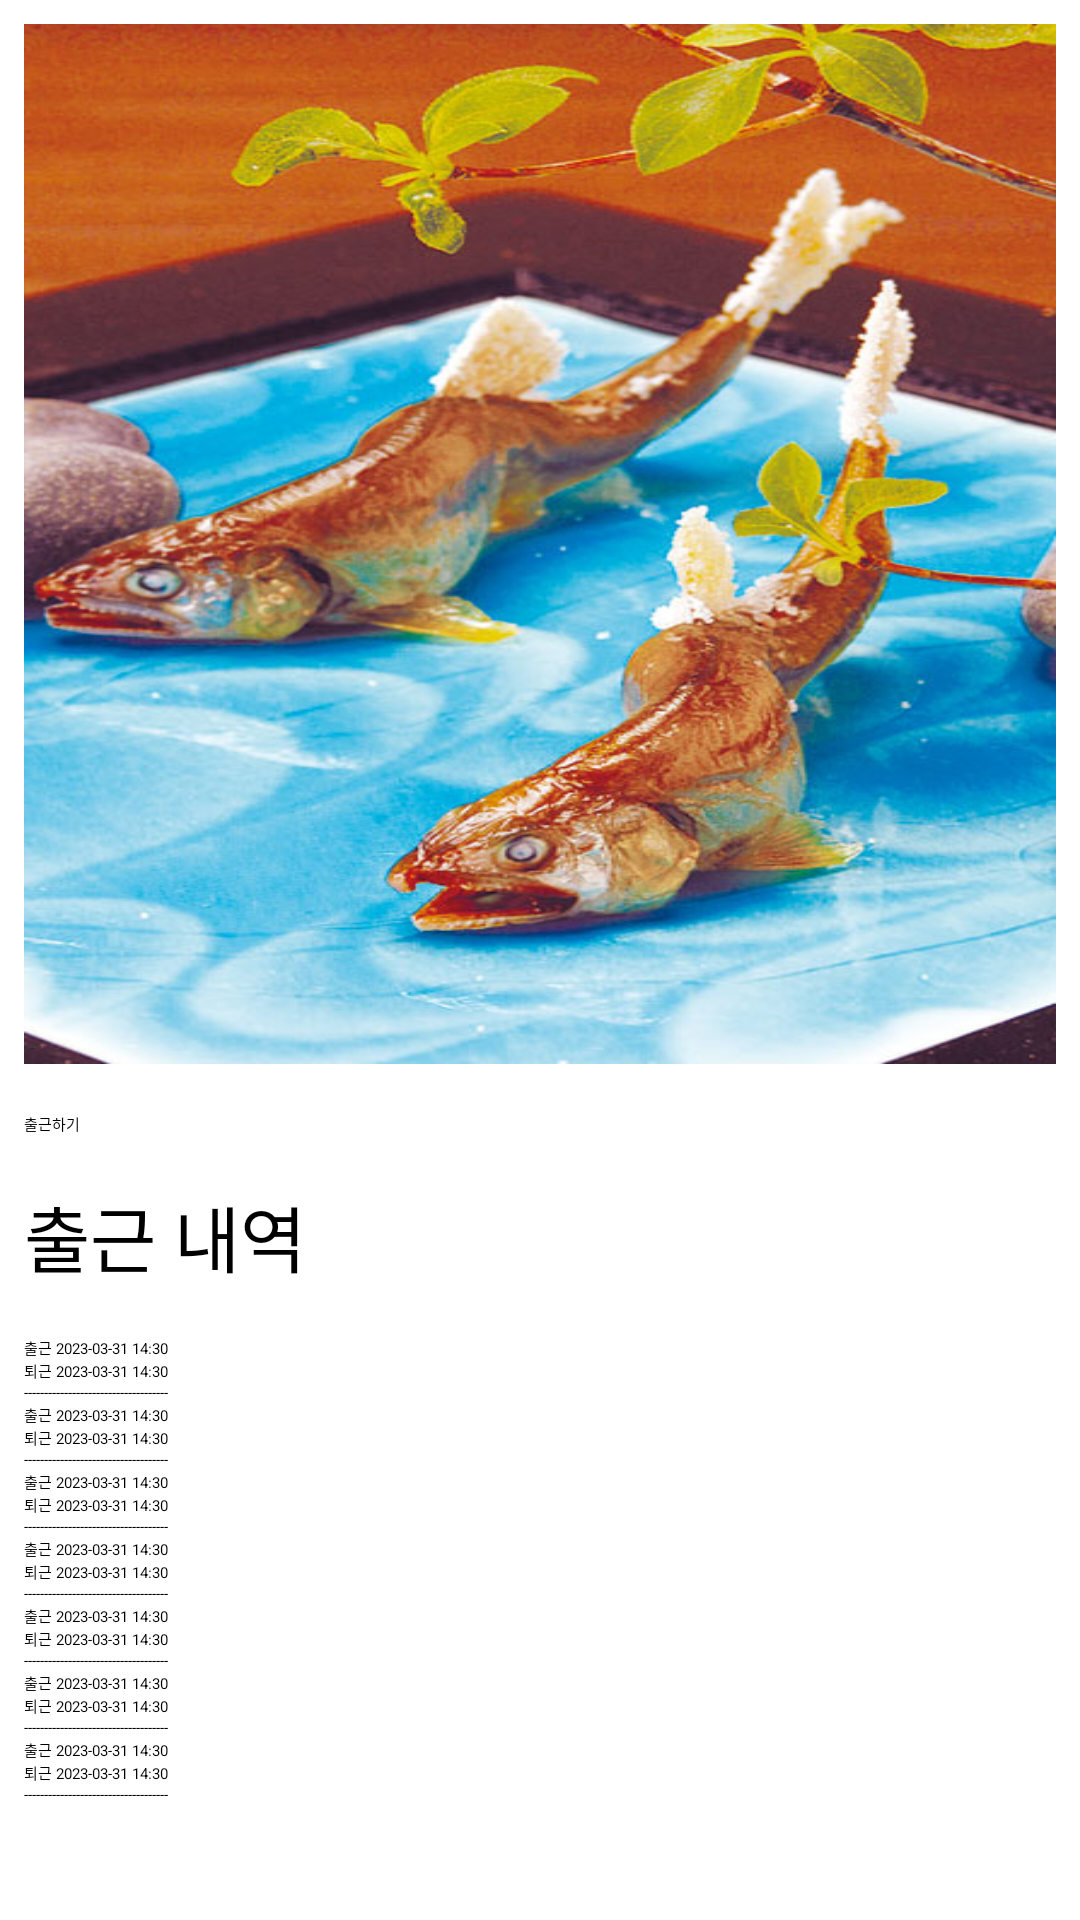

This screen was rendered from an Android layout file. Write that file and the resources it references.
<!-- AndroidManifest.xml: application theme Theme.App.Starting -->
<!-- res/layout/activity_daily.xml -->
<?xml version="1.0" encoding="utf-8"?>
<LinearLayout xmlns:android="http://schemas.android.com/apk/res/android"
    xmlns:app="http://schemas.android.com/apk/res-auto"
    xmlns:tools="http://schemas.android.com/tools"
    android:orientation="vertical"
    android:layout_width="match_parent"
    android:layout_height="match_parent"
    android:weightSum="2"
    tools:context=".drawer.DailyActivity">








    <ImageView
        android:id="@+id/container_mapview"
        android:layout_margin="8dp"
        android:background="@drawable/sakana"
        android:layout_width="match_parent"
        android:layout_height="0dp"
        android:layout_weight="1.3"/>

    <Button
        android:id="@+id/attendance"
        android:layout_margin="8dp"
        android:text="출근하기"
        android:backgroundTint="@color/maincolor"
        android:layout_width="match_parent"
        android:layout_height="wrap_content"/>

    <TextView
        android:layout_margin="8dp"
        android:text="출근 내역"
        android:textSize="24sp"
        android:textColor="@color/black"
        android:layout_width="match_parent"
        android:layout_height="wrap_content"/>

    <ScrollView
        android:layout_margin="8dp"
        android:layout_width="match_parent"
        android:layout_height="0dp"
        android:layout_weight="1">

        <LinearLayout
            android:orientation="vertical"
            android:layout_width="match_parent"
            android:layout_height="wrap_content">



            <TextView
                android:text="출근 2023-03-31 14:30"
                android:layout_width="match_parent"
                android:layout_height="wrap_content"/>
            <TextView
                android:text="퇴근 2023-03-31 14:30"
                android:layout_width="match_parent"
                android:layout_height="wrap_content"/>

            <TextView
                android:text="------------------------------------"
                android:layout_width="match_parent"
                android:layout_height="wrap_content"/>
            <TextView
                android:text="출근 2023-03-31 14:30"
                android:layout_width="match_parent"
                android:layout_height="wrap_content"/>
            <TextView
                android:text="퇴근 2023-03-31 14:30"
                android:layout_width="match_parent"
                android:layout_height="wrap_content"/>
            <TextView
                android:text="------------------------------------"
                android:layout_width="match_parent"
                android:layout_height="wrap_content"/>
            <TextView
                android:text="출근 2023-03-31 14:30"
                android:layout_width="match_parent"
                android:layout_height="wrap_content"/>

            <TextView
                android:text="퇴근 2023-03-31 14:30"
                android:layout_width="match_parent"
                android:layout_height="wrap_content"/>
            <TextView
                android:text="------------------------------------"
                android:layout_width="match_parent"
                android:layout_height="wrap_content"/>
            <TextView
                android:text="출근 2023-03-31 14:30"
                android:layout_width="match_parent"
                android:layout_height="wrap_content"/>

            <TextView
                android:text="퇴근 2023-03-31 14:30"
                android:layout_width="match_parent"
                android:layout_height="wrap_content"/>
            <TextView
                android:text="------------------------------------"
                android:layout_width="match_parent"
                android:layout_height="wrap_content"/>
            <TextView
                android:text="출근 2023-03-31 14:30"
                android:layout_width="match_parent"
                android:layout_height="wrap_content"/>

            <TextView
                android:text="퇴근 2023-03-31 14:30"
                android:layout_width="match_parent"
                android:layout_height="wrap_content"/>
            <TextView
                android:text="------------------------------------"
                android:layout_width="match_parent"
                android:layout_height="wrap_content"/>
            <TextView
                android:text="출근 2023-03-31 14:30"
                android:layout_width="match_parent"
                android:layout_height="wrap_content"/>

            <TextView
                android:text="퇴근 2023-03-31 14:30"
                android:layout_width="match_parent"
                android:layout_height="wrap_content"/>
            <TextView
                android:text="------------------------------------"
                android:layout_width="match_parent"
                android:layout_height="wrap_content"/>

            <TextView
                android:text="출근 2023-03-31 14:30"
                android:layout_width="match_parent"
                android:layout_height="wrap_content"/>
            <TextView
                android:text="퇴근 2023-03-31 14:30"
                android:layout_width="match_parent"
                android:layout_height="wrap_content"/>
            <TextView
                android:text="------------------------------------"
                android:layout_width="match_parent"
                android:layout_height="wrap_content"/>


        </LinearLayout>

    </ScrollView>

</LinearLayout>
<!-- resources referenced by this layout -->
<resources>
  <color name="black">#FF000000</color>
  <color name="maincolor">#FF48A1EA</color>
  <!-- drawable sakana: jpg bitmap (drawable, 88994 bytes) -->
  <style name="Theme.App.Starting" parent="Theme.SplashScreen">
          <item name="windowSplashScreenBackground">@color/white</item>
          <item name="windowSplashScreenAnimatedIcon">@drawable/img_logo</item>
          <item name="windowSplashScreenAnimationDuration">200</item>
          <item name="postSplashScreenTheme">@style/Theme.ProjectGroupwareApp</item>
      </style>
  <color name="white">#FFFFFFFF</color>
  <!-- drawable img_logo: vector/xml drawable (drawable, 2081 chars, omitted) -->
  <style name="Theme.ProjectGroupwareApp" parent="Theme.MaterialComponents.Light.NoActionBar">
          
          <item name="colorPrimary">@android:color/darker_gray</item>
          <item name="colorPrimaryVariant">@color/purple_700</item>
          <item name="colorOnPrimary">@color/white</item>
          
          <item name="colorSecondary">@color/subcolor</item>
          <item name="colorSecondaryVariant">@color/teal_700</item>
          <item name="colorOnSecondary">@color/white</item>
          
          <item name="android:statusBarColor">#000000</item>
          <item name="android:windowLightStatusBar">true</item>
          
          
          <item name="windowActionBar">false</item>
          <item name="windowNoTitle">true</item>
          <item name="colorControlNormal">#B8B5B5</item>
      </style>
  <color name="purple_700">#FF3700B3</color>
  <color name="subcolor">#FFD4D4</color>
  <color name="teal_700">#FF018786</color>
</resources>
